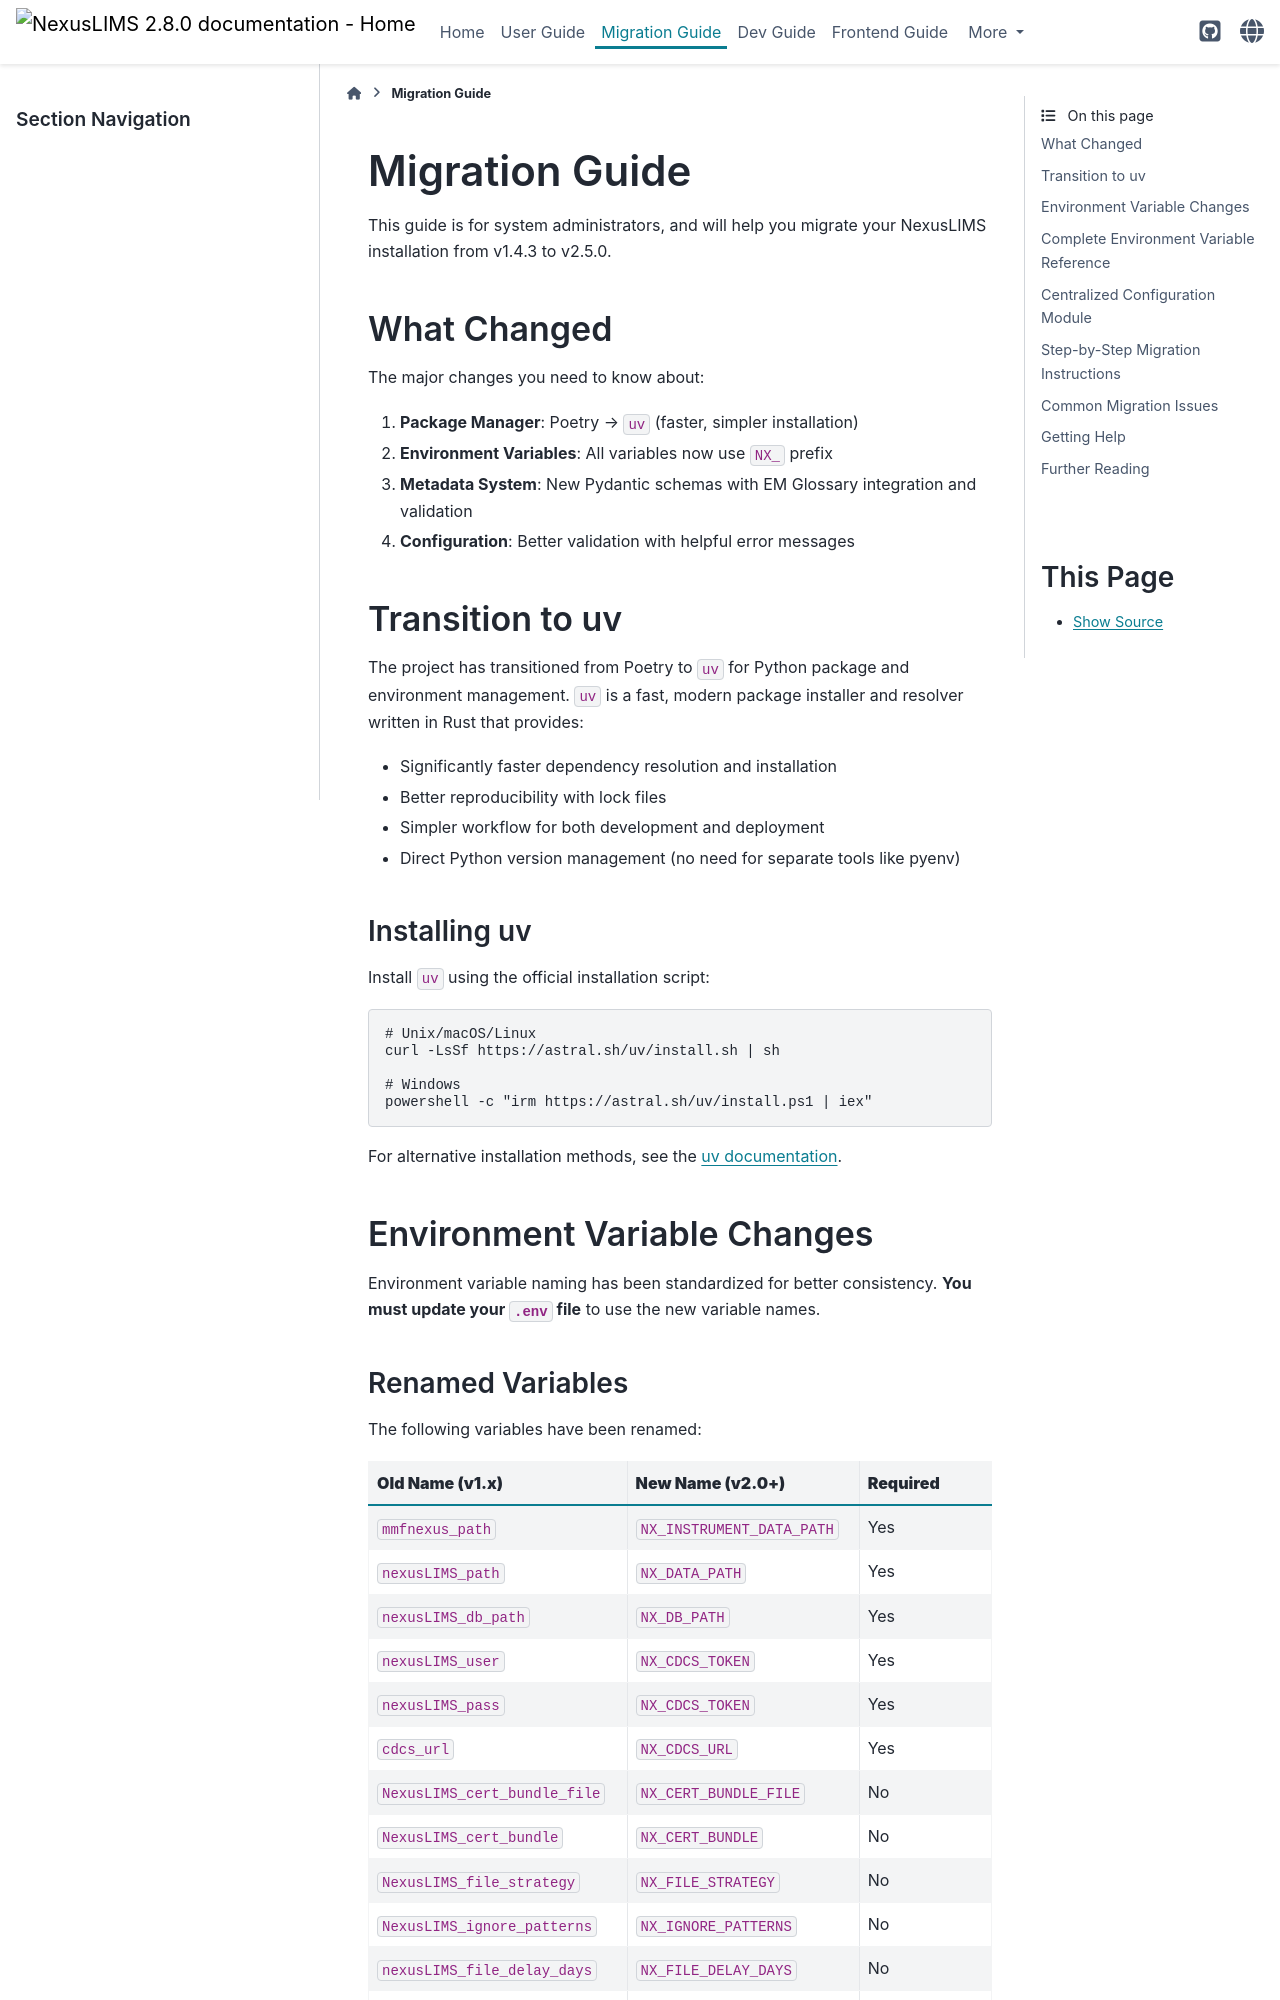

repository: datasophos/NexusLIMS · page: 2.8.0/migration_guide.html · generator: sphinx

(migration)=
# Migration Guide

This guide is for system administrators, and will help you migrate your NexusLIMS installation from v1.4.3 to v2.5.0.

For migration to the persistent configuration introduced in 2.9.0, see
the {ref}`configuration guide <configuration>`.

## What Changed

The major changes you need to know about:

1. **Package Manager**: Poetry → `uv` (faster, simpler installation)
2. **Environment Variables**: All variables now use `NX_` prefix
3. **Metadata System**: New Pydantic schemas with EM Glossary integration and validation
4. **Configuration**: Better validation with helpful error messages

## Transition to uv

The project has transitioned from Poetry to `uv` for Python package and environment management. `uv` is a fast, modern package installer and resolver written in Rust that provides:

- Significantly faster dependency resolution and installation
- Better reproducibility with lock files
- Simpler workflow for both development and deployment
- Direct Python version management (no need for separate tools like pyenv)

### Installing uv

Install `uv` using the official installation script:

```bash
# Unix/macOS/Linux
curl -LsSf https://astral.sh/uv/install.sh | sh

# Windows
powershell -c "irm https://astral.sh/uv/install.ps1 | iex"
```

For alternative installation methods, see the [uv documentation](https://docs.astral.sh/uv/).

## Environment Variable Changes

Environment variable naming has been standardized for better consistency. **You must update your `.env` file** to use the new variable names.
